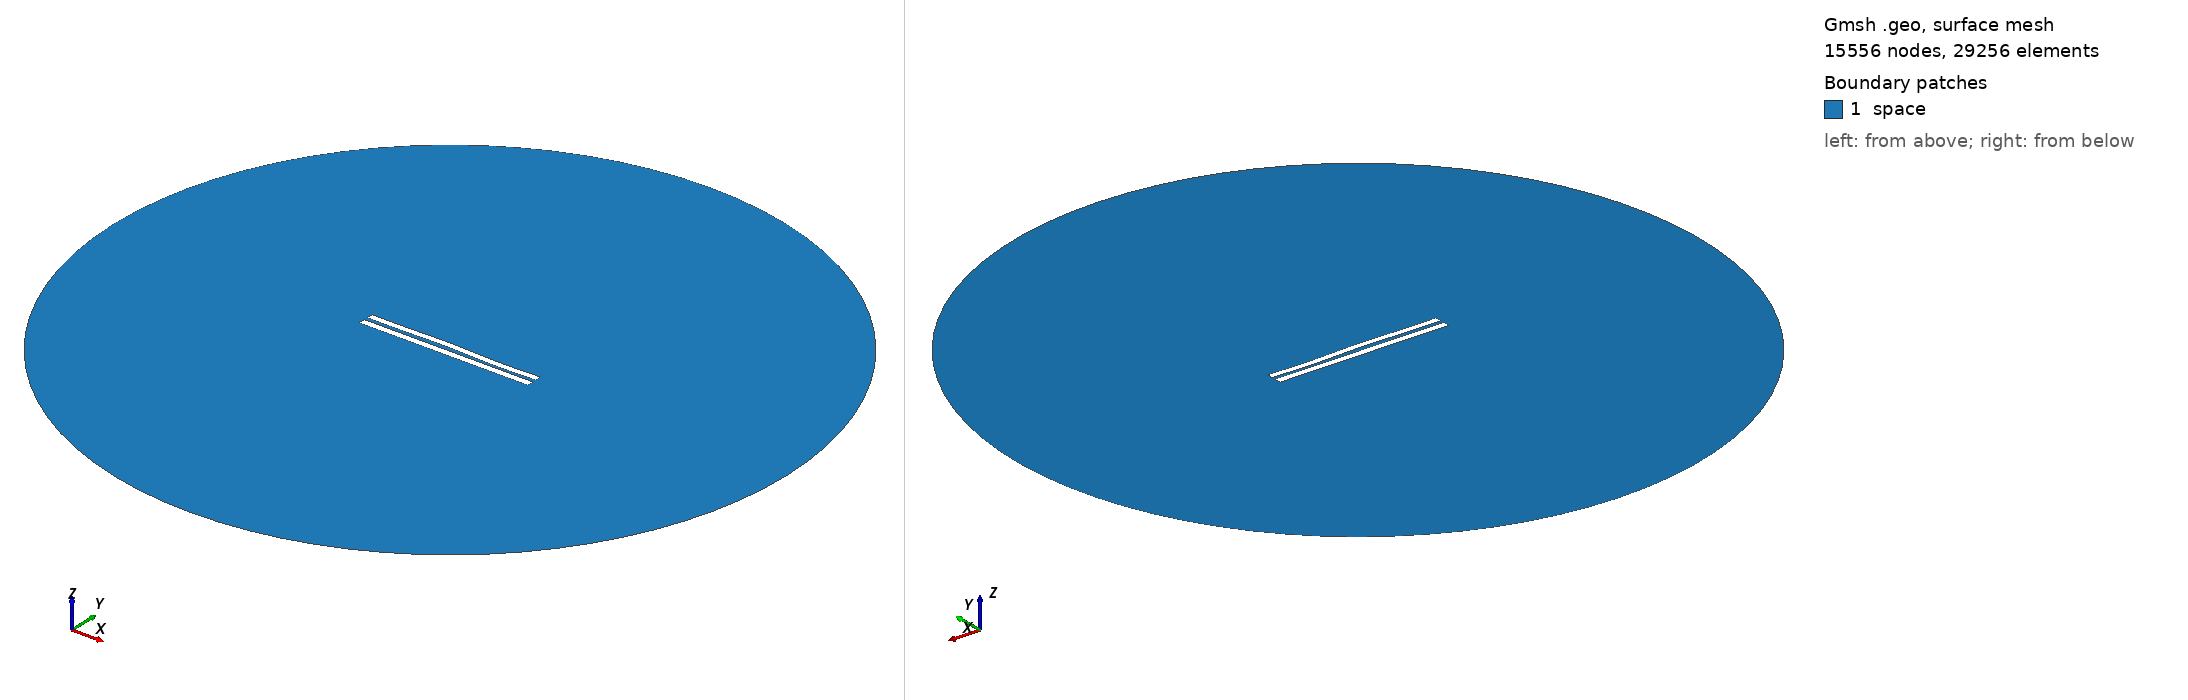

Gmsh geometry script, surface-meshed: 15556 nodes, 29256 surface elements. Boundary patches (legend numbers): 1 space. Left view from above one corner, right view from below the opposite corner. Legend entries are the model's physical surfaces. The drawing asked Gmsh for element sizes between 1% and 20% of the model's largest extent; the script's own settings can give other sizes.

=== 673.geo (drawn) ===
//---------------------------------------
// Geometry kernel
//---------------------------------------

SetFactory("OpenCASCADE");



//---------------------------------------
// Parameters of the geometry
//---------------------------------------

// Overetch of the upper plate
overetch = 0.125;

// Distance between the plates
distance = 2.25;

// Discretization over the x axis (for the deformation)
nx = 50; 

// Length of the plate
L = 100 - overetch; 

// Number of modes
n = 4; 

// 1st mode coefficient
coeff(1) = -0.15;
beta(1) = 0.596864 * 3.1415926535 / L;

// 2nd mode coefficient
coeff(2) = 0.15;
beta(2) = 1.49418 * 3.1415926535 / L;

// 3rd mode coefficient
coeff(3) = 0.15;
beta(3) = 2.50025 * 3.1415926535 / L;

// 4th mode coefficient
coeff(4) = -0.15;
beta(4) = 3.49999 * 3.1415926535 / L;



//---------------------------------------
// Upper plate (deformed rectangle)
//---------------------------------------

// Coordiantes of the upper plate
xmin = -50;
xmax = 50 - overetch;

// Height of the upper plate
yheight = 4 - 2 * overetch;

// Indexes of the points
UpperID[] = {};
LowerID[] = {};
LeftID[] = {};
RightID[] = {};

// Point index
p = 1;

// Horizontal edges
For i In {1:nx}
    x = xmin + (i-1)*(xmax - xmin)/(nx-1);

    y_bottom = distance / 2 + overetch;
    For j In {1:n}
        C = (Cosh(beta(j)*L) + Cos(beta(j)*L)) / (Sinh(beta(j)*L) + Sin(beta(j)*L));
        y_bottom  = y_bottom + coeff(j) * (Cosh(beta(j)*(x+50)) - Cos(beta(j)*(x+50)) - C * (Sinh(beta(j)*(x+50)) - Sin(beta(j)*(x+50))));
    EndFor

    y_top = y_bottom + yheight;

    Point(p) = {x, y_top, 0, 1.0};
    UpperID[i] = p;
    p = p + 1;

    Point(p) = {x, y_bottom, 0, 1.0};
    LowerID[i] = p;
    p = p + 1;
EndFor

// Create point lists
UpperPts[] = {}; LowerPts[] = {};
For i In {1:nx}
  UpperPts[] += {UpperID[i]};
  LowerPts[] += {LowerID[i]};
EndFor

// Build splines
Spline(1) = {UpperPts[]};
Spline(2) = {LowerPts[]};
Line(3) = {LowerPts[nx-1], UpperPts[nx-1]};
Line(4) = {LowerPts[0], UpperPts[0]};

// Build the plane surface
Curve Loop(1) = {2, 3, -1, -4};
Plane Surface(1) = {1};



//---------------------------------------
// Lower plate (rectangle)
//---------------------------------------

// Vertices
Point(1001) = {-50, -1, 0, 1.0};
Point(1002) = { 50, -1, 0, 1.0};
Point(1003) = { 50,  -5, 0, 1.0};
Point(1004) = {-50,  -5, 0, 1.0};

// Edges
Line(5) = {1001, 1002};
Line(6) = {1002, 1003};
Line(7) = {1003, 1004};
Line(8) = {1004, 1001};

// Plane surface
Line Loop(2) = {5, 6, 7, 8};
Plane Surface(2) = {2}; 



//---------------------------------------
// Outer (fictious) boundary
//---------------------------------------

// Points
Point(1005) = {0, 0, 0};       // Center
Point(1006) = {200, 0, 0};     // Start point
Point(1007) = {0, 200, 0};     // 90 degrees
Point(1008) = {-200, 0, 0};    // 180 degrees
Point(1009) = {0, -200, 0};    // 270 degrees

// Circle arcs (each needs start, center, end)
Circle(9) = {1006, 1005, 1007};
Circle(10) = {1007, 1005, 1008};
Circle(11) = {1008, 1005, 1009};
Circle(12) = {1009, 1005, 1006};

// Plane surface for the entire domain
Curve Loop(3) = {9, 10, 11, 12};
Surface(3) = {3};

// Subtract the plates from the whole domain to obtain the actual domain where we want to solve the equations
BooleanDifference{ Surface{3}; Delete; }{ Surface{1}; Surface{2}; Delete; }




//---------------------------------------
// Transfinite Lines/Curves
//---------------------------------------

// Set the number of points on the boundaries
r = 12;
d = 0.15;

// Plates
Transfinite Curve {1} = 50*r/4 Using Progression 1;
Transfinite Line {2} = 50*r Using Progression 1;
Transfinite Curve {3, 4} = 2*r Using Progression 1+d;
Transfinite Line {5} = 50*r Using Progression 1;
Transfinite Line {7} = 50*r/4 Using Progression 1;
Transfinite Line {6} = 2*r Using Progression 1+d;
Transfinite Line {8} = 2*r Using Progression 1-d;

// Outer boundary
Transfinite Line {9, 10, 11, 12} = 20 Using Progression 1;



//---------------------------------------
// Physical groups
//---------------------------------------                

// Physical curves (boundaries)
Physical Line("force_segment", 10) = {2};
Physical Line("upper_plate", 11) = {1, 3, 4};
Physical Line("lower_plate", 12) = {5, 6, 7, 8};
Physical Line("boundary", 20) = {9, 10, 11, 12};

// Physical Surfaces
Physical Surface("space", 30) = {3};



//---------------------------------------
// 6. Generate the Mesh
//---------------------------------------

// 2D mesh generation
Mesh 2;
